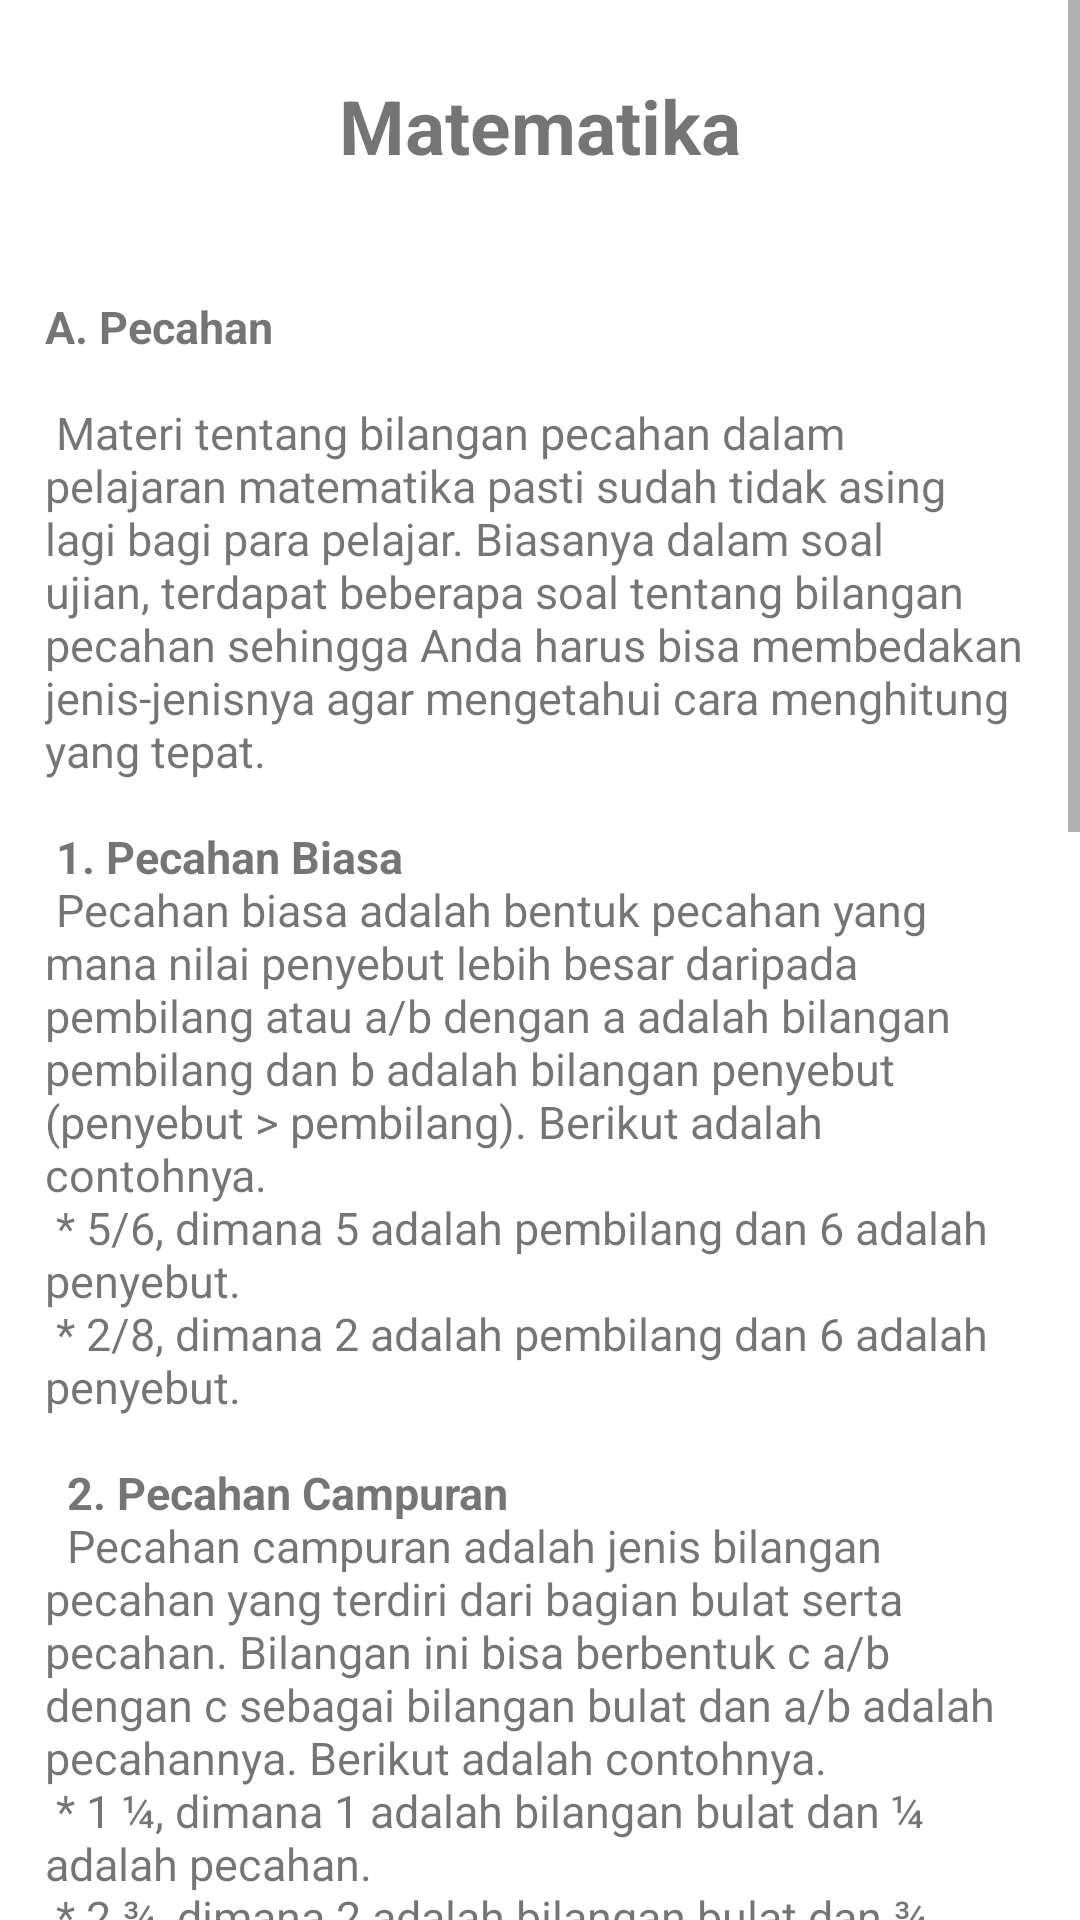

This screen was rendered from an Android layout file. Write that file and the resources it references.
<!-- AndroidManifest.xml: application theme Theme.TemanWanda -->
<!-- res/layout/fragment_math.xml -->
<?xml version="1.0" encoding="utf-8"?>
<ScrollView
    xmlns:android="http://schemas.android.com/apk/res/android"
    xmlns:app="http://schemas.android.com/apk/res-auto"
    xmlns:tools="http://schemas.android.com/tools"
    android:layout_width="match_parent"
    android:layout_height="match_parent">
    <LinearLayout
        android:layout_width="match_parent"
        android:layout_height="match_parent"
        android:orientation="vertical">

        <TextView
            android:layout_width="match_parent"
            android:layout_height="wrap_content"
            android:text="@string/math"
            android:gravity="center"
            android:textSize="25dp"
            android:textStyle="bold"
            android:layout_marginVertical="25dp"/>

        <TextView
            android:layout_width="match_parent"
            android:layout_height="match_parent"
            android:text="@string/materi_math"
            android:layout_margin="15dp"
            android:textSize="15dp"

            android:textStyle="normal"/>

    </LinearLayout>


</ScrollView>
<!-- resources referenced by this layout -->
<resources>
  <string name="materi_math">
          <b>A. Pecahan \n\n</b>
          Materi tentang bilangan pecahan dalam pelajaran matematika pasti sudah tidak asing lagi bagi para pelajar. Biasanya dalam soal ujian, terdapat beberapa soal tentang bilangan pecahan sehingga Anda harus bisa membedakan jenis-jenisnya agar mengetahui cara menghitung yang tepat.\n\n
  
          <b>1. Pecahan Biasa\n</b>
          Pecahan biasa adalah bentuk pecahan yang mana nilai penyebut lebih besar daripada pembilang atau  a/b dengan a adalah bilangan pembilang dan b adalah bilangan penyebut (penyebut &gt; pembilang). Berikut adalah contohnya. \n
           * 5/6, dimana 5 adalah pembilang dan 6 adalah penyebut.\n
           * 2/8, dimana 2 adalah pembilang dan 6 adalah penyebut.
  
          \n\n
          <b> 2. Pecahan Campuran\n </b>
          Pecahan campuran adalah jenis bilangan pecahan yang terdiri dari bagian bulat serta pecahan. Bilangan ini bisa berbentuk c a/b dengan c sebagai bilangan bulat dan a/b adalah pecahannya. Berikut adalah contohnya.\n
           * 1 ¼, dimana 1 adalah bilangan bulat dan ¼ adalah pecahan.\n
           * 2 ¾, dimana 2 adalah bilangan bulat dan ¾ adalah pecahan.
  
          \n\n
          <b> 3. Pecahan Desimal\n</b>
          Pecahan desimal adalah jenis nilai pecahan dengan besaran bilangan penyebutnya antara lain 10, 100, dan seterusnya. Adapun penulisan dari bilangan ini adalah dengan menggunakan tanda koma. Berikut adalah contohnya.\n
           * Bilangan persepuluhan, seperti 2/10, maka ditulis 0,2.\n
           * Bilangan perseratusan, seperti 25/100, maka ditulis 0,25.\n
          \n
  
          <b> 4. Pecahan Senilai\n </b>
          Pecahan senilai adalah dua atau lebih pecahan dengan perbandingan nilai dari pembilang dan penyebut sama. Contohnya seperti 2/5 dan 4/10, dimana dua bilangan ini merupakan pecahan senilai.\n
           - 2/5, perbandingan pembilang dan penyebutnya adalah 2:5.\n
           - 4/10, perbandingan pembilang dan penyebutnya adalah 4:10 atau sama dengan 2:5. \n
  
          \n\n
          <b>B. Mean, Median, Modus</b>\n\n
          <b>1. Rata-rata atau Mean</b>\n
          Rata-rata disebut juga mean dengan lambang x (dibaca x bar). Kita bisa menghitung nilai rata-rata atau mean dari data tunggal dan data tunggal berkelompok atau berfrekuensi.  Apa ya bedanya data tunggal dan data tunggal berkelompok?
          Jadi kalo data tunggal, kita mengumpulkan atau memperoleh data apa adanya (bisa berurutan atau acak) dan tidak mengelompokkannya ke tabel frekuensi. Contoh data tunggal :\n
          <b>Nilai Ujian Matematika kelas VIII-A</b>\n
          5   9   7   8   6   5\n
          6   8   9   5   7   8\n
          7   9   8   6   6   5\n
          8   8   6   5   7   5\n
          7   8   6   5   5   7\n
          \n
          \n
  
      </string>
  <string name="math">Matematika</string>
  <style name="Theme.TemanWanda" parent="Theme.MaterialComponents.DayNight.DarkActionBar">
          
          <item name="colorPrimary">@color/purple_500</item>
          <item name="colorPrimaryVariant">@color/purple_700</item>
          <item name="colorOnPrimary">@color/white</item>
          
          <item name="colorSecondary">@color/teal_200</item>
          <item name="colorSecondaryVariant">@color/teal_700</item>
          <item name="colorOnSecondary">@color/black</item>
          
          <item name="android:statusBarColor" tools:targetApi="l">?attr/colorPrimaryVariant</item>
          
      </style>
  <!-- not gathered from this repository: default colours our renderer supplied (Android Studio template values) -->
  <color name="purple_500">#FF6200EE</color>
  <color name="purple_700">#FF3700B3</color>
  <color name="teal_200">#FF03DAC5</color>
  <color name="teal_700">#FF018786</color>
  <color name="black">#FF000000</color>
  <color name="white">#FFFFFFFF</color>
</resources>
